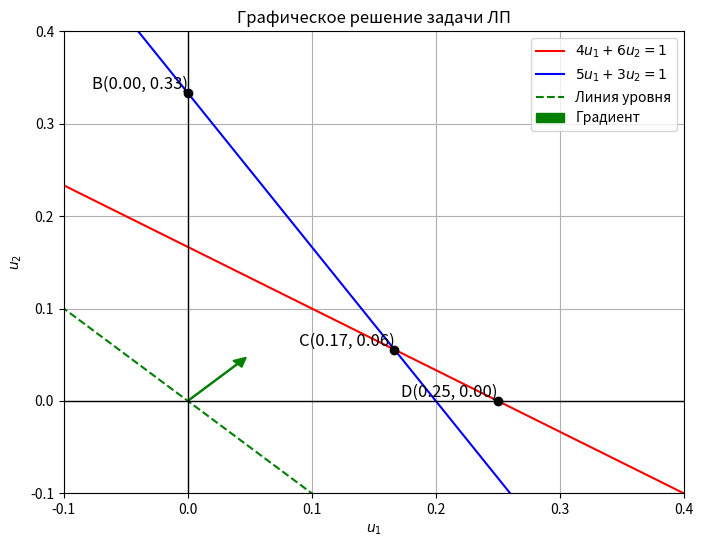

Source code (Python):
import numpy as np
import matplotlib.pyplot as plt
from scipy.spatial import ConvexHull

# Определение ограничений
x = np.linspace(-2, 12, 100)
y1 = (1 - 4*x) / 6  # Прямая 4u1 + 6u2 = 1
y2 = (1 - 5*x) / 3  # Прямая 5u1 + 3u2 = 1
# y1 = (1 - 4*x) / 5  
# y2 = (1 - 6*x) / 3  


# Граничные точки многоугольника решений
vertices = np.array([
    [0, 1/3],  # Пересечение оси u2
    [1/4, 0],  # Пересечение оси u1
    [1/6, 1/18],  # Пересечение двух прямых
    # [0, 1/5],  
    # [1/4, 0], 
    # [1/9, 1/9],  # Пересечение двух прямых
    # [0, 0]
])

# Построение графика
plt.figure(figsize=(8, 6))
plt.plot(x, y1, 'r-', label=r'$4u_1 + 6u_2 = 1$')
plt.plot(x, y2, 'b-', label=r'$5u_1 + 3u_2 = 1$')
# plt.plot(x, y1, 'r-', label=r'$4v_1 + 5v_2 = 1$')
# plt.plot(x, y2, 'b-', label=r'$6v_1 + 3v_2 = 1$')


# Отображение точек пересечения и подписи
labels = ['B', 'D', 'C', 'A']
for (vx, vy), label in zip(vertices, labels):
    plt.plot(vx, vy, 'ko')
    plt.text(vx, vy, f'{label}({vx:.2f}, {vy:.2f})', fontsize=12, verticalalignment='bottom', horizontalalignment='right')

# Линия уровня целевой функции u1 + u2 = 0
x_level = np.linspace(-2, 4, 100)
y_level = -x_level  # Линия уровня для u1 + u2 = 0
plt.plot(x_level, y_level, 'g--', label='Линия уровня')

# Градиент
plt.arrow(0, 0, 0.04, 0.04, head_width=0.01, head_length=0.01, fc='green', ec='green', label='Градиент')

# Подписи
plt.xlim(-0.1, 0.4)
plt.ylim(-0.1, 0.4)
plt.xlabel('$u_1$')
plt.ylabel('$u_2$')
plt.axhline(0, color='black', linewidth=1)
plt.axvline(0, color='black', linewidth=1)
plt.legend()
plt.title('Графическое решение задачи ЛП')
plt.grid()
plt.show()
